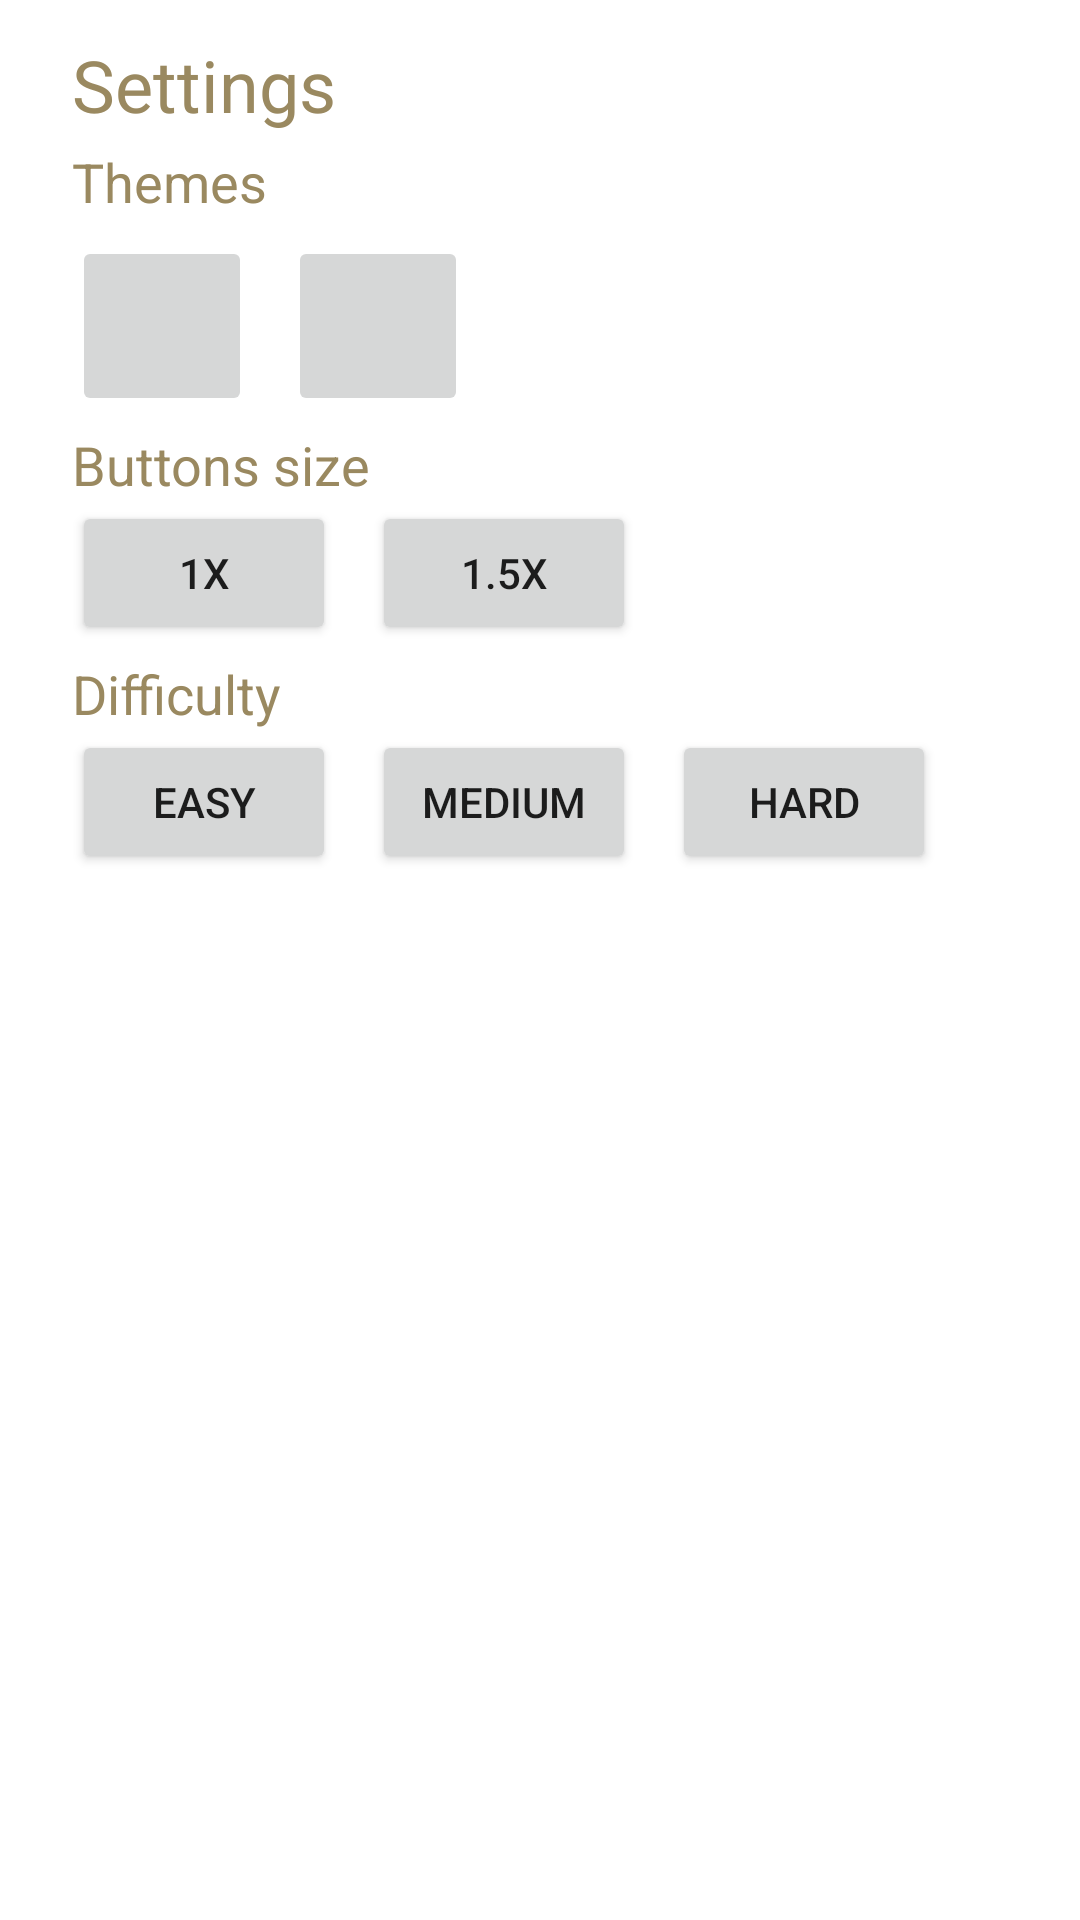

Write the Android layout XML for this screen, with the resource values it uses.
<!-- AndroidManifest.xml: application theme Theme.MemoryTest -->
<!-- res/layout/settings_dialog.xml -->
<?xml version="1.0" encoding="utf-8"?>
<androidx.constraintlayout.widget.ConstraintLayout xmlns:android="http://schemas.android.com/apk/res/android"
    xmlns:app="http://schemas.android.com/apk/res-auto"
    xmlns:tools="http://schemas.android.com/tools"
    android:layout_width="wrap_content"
    android:layout_height="wrap_content"
    android:orientation="horizontal">

    <TextView
        android:id="@+id/settingsTitle"
        android:layout_width="wrap_content"
        android:layout_height="wrap_content"
        android:layout_marginStart="24dp"
        android:layout_marginTop="12dp"
        android:text="@string/settings_title"
        android:textColor="@color/tealOrange"
        android:textSize="24sp"
        app:layout_constraintStart_toStartOf="parent"
        app:layout_constraintTop_toTopOf="parent" />

    <TextView
        android:id="@+id/settingsThemes"
        android:layout_width="wrap_content"
        android:layout_height="wrap_content"
        android:layout_marginStart="24dp"
        android:layout_marginTop="4dp"
        android:text="@string/settings_themes"
        android:textColor="@color/tealOrange"
        android:textSize="18sp"
        app:layout_constraintStart_toStartOf="parent"
        app:layout_constraintTop_toBottomOf="@+id/settingsTitle" />

    <ImageButton
        android:id="@+id/theme1"
        android:layout_width="60dp"
        android:layout_height="60dp"
        android:layout_marginStart="24dp"
        android:layout_marginTop="6dp"
        android:contentDescription="theme1"
        android:src="@drawable/ic_launcher_background"
        app:layout_constraintStart_toStartOf="parent"
        app:layout_constraintTop_toBottomOf="@+id/settingsThemes" />

    <ImageButton
        android:id="@+id/theme2"
        android:layout_width="60dp"
        android:layout_height="60dp"
        android:layout_marginStart="12dp"
        android:layout_marginTop="6dp"
        android:contentDescription="theme2"
        android:src="@drawable/ic_launcher_background"
        app:layout_constraintStart_toEndOf="@+id/theme1"
        app:layout_constraintTop_toBottomOf="@+id/settingsThemes" />

    <TextView
        android:id="@+id/settingsBtnSizes"
        android:layout_width="wrap_content"
        android:layout_height="wrap_content"
        android:layout_marginStart="24dp"
        android:layout_marginTop="4dp"
        android:text="@string/settings_btnSize"
        android:textColor="@color/tealOrange"
        android:textSize="18sp"
        app:layout_constraintStart_toStartOf="parent"
        app:layout_constraintTop_toBottomOf="@+id/theme1" />

    <Button
        android:id="@+id/settingsBtn1x"
        android:layout_width="wrap_content"
        android:layout_height="wrap_content"
        android:layout_marginStart="24dp"
        android:text="1x"
        app:layout_constraintStart_toStartOf="parent"
        app:layout_constraintTop_toBottomOf="@+id/settingsBtnSizes" />

    <Button
        android:id="@+id/settingsBtn15x"
        android:layout_width="wrap_content"
        android:layout_height="wrap_content"
        android:layout_marginStart="12dp"
        android:text="1.5x"
        app:layout_constraintStart_toEndOf="@id/settingsBtn1x"
        app:layout_constraintTop_toBottomOf="@+id/settingsBtnSizes" />

    <TextView
        android:id="@+id/settingsDifficult"
        android:layout_width="wrap_content"
        android:layout_height="wrap_content"
        android:layout_marginStart="24dp"
        android:layout_marginTop="4dp"
        android:text="@string/settings_difficult"
        android:textColor="@color/tealOrange"
        android:textSize="18sp"
        app:layout_constraintStart_toStartOf="parent"
        app:layout_constraintTop_toBottomOf="@+id/settingsBtn1x" />

    <Button
        android:id="@+id/settingsDifficultEasy"
        android:layout_width="wrap_content"
        android:layout_height="wrap_content"
        android:layout_marginStart="24dp"
        android:text="EASY"
        app:layout_constraintStart_toStartOf="parent"
        app:layout_constraintTop_toBottomOf="@+id/settingsDifficult" />

    <Button
        android:id="@+id/settingsDifficultMed"
        android:layout_width="wrap_content"
        android:layout_height="wrap_content"
        android:layout_marginStart="12dp"
        android:text="MEDIUM"
        app:layout_constraintStart_toEndOf="@+id/settingsDifficultEasy"
        app:layout_constraintTop_toBottomOf="@+id/settingsDifficult" />

    <Button
        android:id="@+id/settingsDifficultHard"
        android:layout_width="wrap_content"
        android:layout_height="wrap_content"
        android:layout_marginStart="12dp"
        android:text="HARD"
        app:layout_constraintStart_toEndOf="@+id/settingsDifficultMed"
        app:layout_constraintTop_toBottomOf="@+id/settingsDifficult" />

</androidx.constraintlayout.widget.ConstraintLayout>
<!-- resources referenced by this layout -->
<resources>
  <color name="tealOrange">#9A8960</color>
  <string name="settings_btnSize">Buttons size</string>
  <string name="settings_difficult">Difficulty</string>
  <string name="settings_themes">Themes</string>
  <string name="settings_title">Settings</string>
  <style name="Theme.MemoryTest" parent="Theme.MaterialComponents.DayNight.NoActionBar">
          
          <item name="colorPrimary">@color/darkGray</item>
          <item name="colorPrimaryVariant">@color/bgPrimary</item>
          <item name="colorOnPrimary">@color/white</item>
          
          <item name="colorSecondary">@color/teal_200</item>
          <item name="colorSecondaryVariant">@color/teal_700</item>
          <item name="colorOnSecondary">@color/black</item>
          
          <item name="android:statusBarColor">?attr/colorPrimaryVariant</item>
          
          <item name="alertDialogTheme">@style/AlertDialogTheme</item>
      </style>
  <color name="darkGray">#1C1C1C</color>
  <color name="bgPrimary">#292929</color>
  <color name="white">#FFFFFFFF</color>
  <color name="teal_200">#FF03DAC5</color>
  <color name="teal_700">#FF018786</color>
  <color name="black">#FF000000</color>
  <style name="AlertDialogTheme" parent="ThemeOverlay.AppCompat.Dialog.Alert">
          <item name="android:buttonBarNegativeButtonStyle">@style/NegativeButtonStyle</item>
          <item name="android:buttonBarPositiveButtonStyle">@style/PositiveButtonStyle</item>
          <item name="android:background">@color/bgPrimary</item>
      </style>
  <style name="NegativeButtonStyle" parent="Widget.AppCompat.Button.ButtonBar.AlertDialog">
          <item name="android:textColor">@color/tealOrange</item>
      </style>
  <style name="PositiveButtonStyle" parent="Widget.AppCompat.Button.ButtonBar.AlertDialog">
          <item name="android:textColor">@color/tealOrange</item>
      </style>
</resources>
